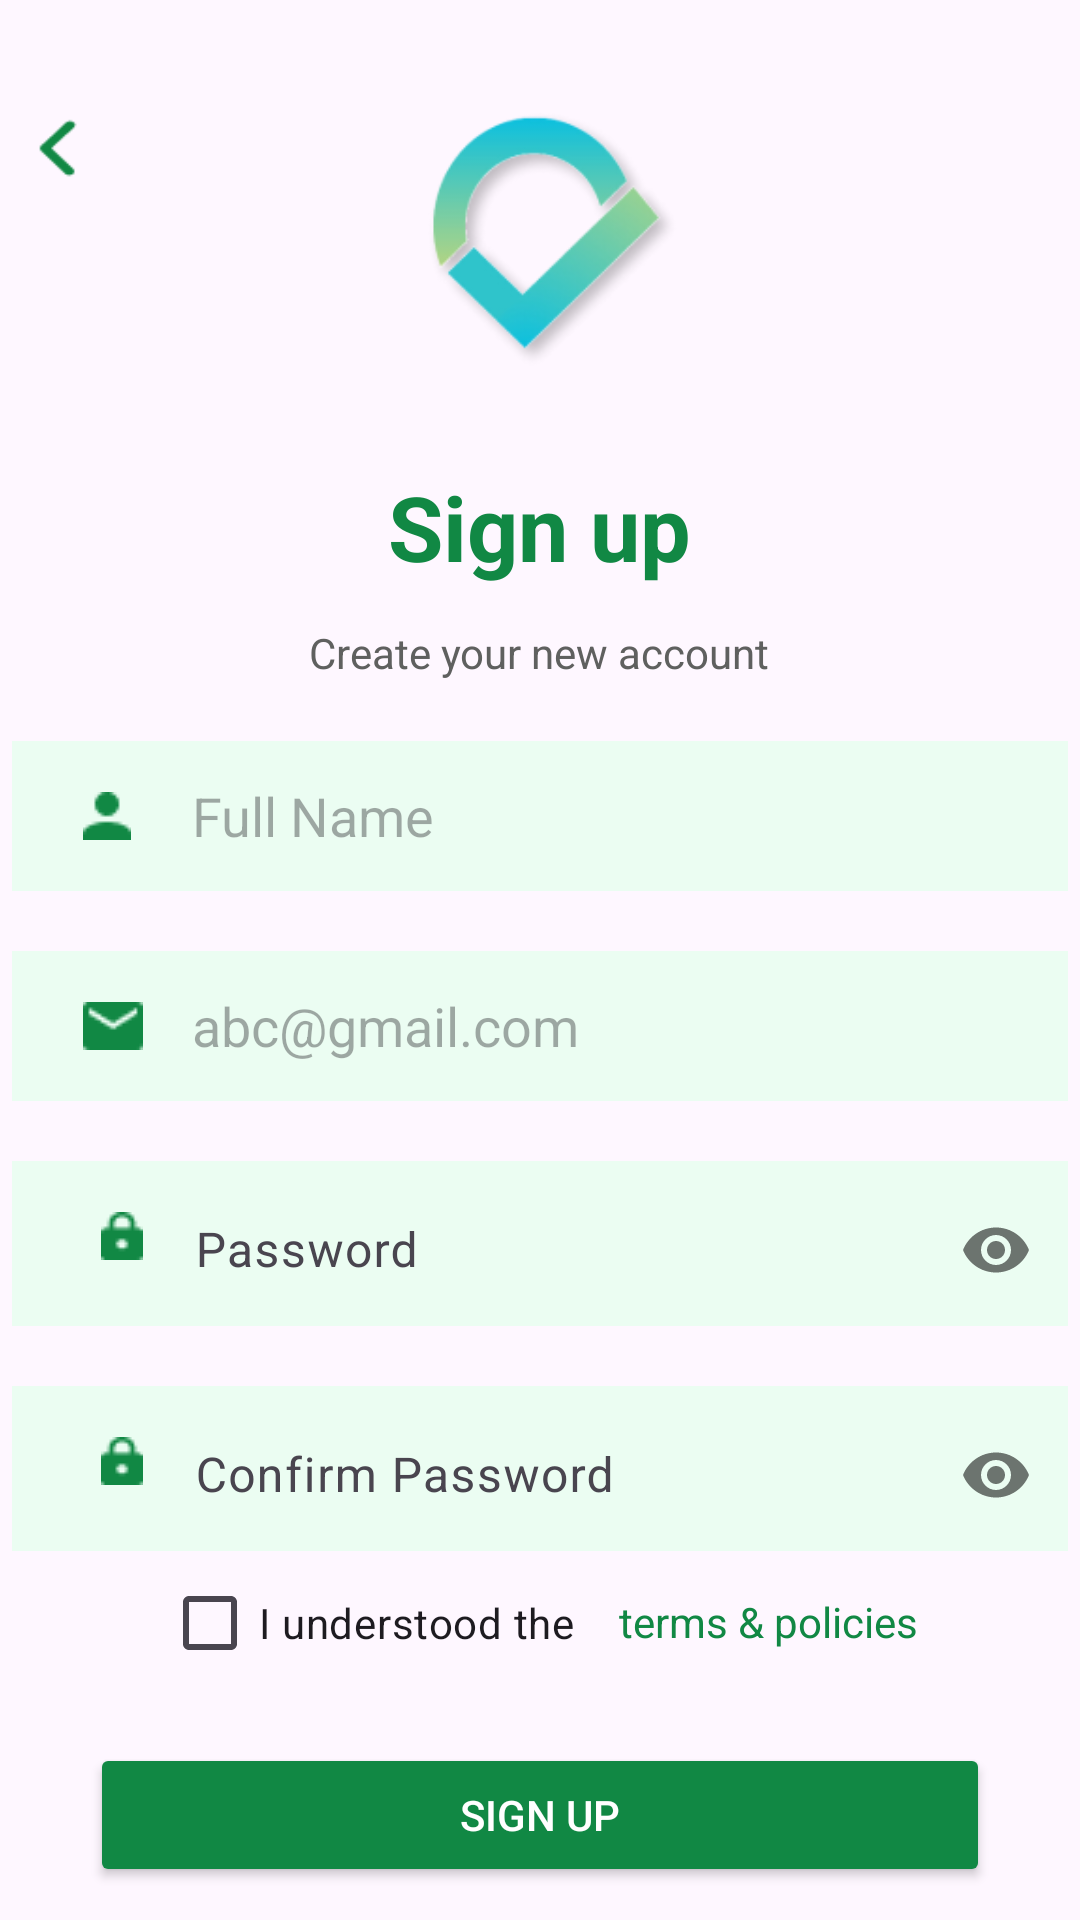

Produce the Android XML layout that renders to this screen, including the resource entries it uses.
<!-- AndroidManifest.xml: application theme Theme.Authentication_UIUX -->
<!-- res/layout/activity_sign_up.xml -->
<?xml version="1.0" encoding="utf-8"?>
<RelativeLayout xmlns:android="http://schemas.android.com/apk/res/android"
    xmlns:app="http://schemas.android.com/apk/res-auto"
    xmlns:tools="http://schemas.android.com/tools"
    android:id="@+id/main"
    android:layout_width="match_parent"
    android:layout_height="match_parent"
    tools:context=".Sign_Up_Activity">


    <View
        android:id="@+id/logo"
        android:layout_width="147dp"
        android:layout_height="133dp"
        android:layout_alignParentTop="true"
        android:layout_centerHorizontal="true"
        android:layout_marginTop="20dp"
        android:background="@drawable/logo"
        android:elevation="8dp" />

    <View
        android:id="@+id/arrow"
        android:layout_width="40dp"
        android:layout_height="32dp"
        android:layout_alignParentTop="true"
        android:layout_marginTop="34dp"
        android:background="@drawable/arrow_login"
        android:elevation="8dp" />

    <TextView
        android:id="@+id/Sign_up"
        android:layout_width="169dp"
        android:layout_height="45dp"
        android:layout_below="@+id/logo"
        android:layout_centerHorizontal="true"
        android:gravity="center"
        android:text="@string/Sign_up"
        android:textColor="#118844"
        android:textSize="30sp"
        android:textStyle="bold" />


    <TextView
        android:id="@+id/Create"
        android:layout_width="wrap_content"
        android:layout_height="wrap_content"
        android:layout_below="@+id/Sign_up"
        android:layout_centerHorizontal="true"
        android:layout_marginTop="10dp"
        android:text="@string/Create_your_new_account"
        android:textColor="#5F605F"/>

    <EditText
        android:id="@+id/Username"
        android:layout_width="352dp"
        android:layout_height="50dp"
        android:layout_below="@+id/Create"
        android:layout_marginTop="20dp"
        android:layout_centerHorizontal="true"
        android:radius="20dp"
        android:hint="@string/Fullname"
        android:paddingLeft="60dp"
        android:background="#ebfdf2"
        />

    <ImageView
        android:id="@+id/Userpic"
        android:layout_width="wrap_content"
        android:layout_height="wrap_content"
        android:layout_below="@+id/Create"
        android:layout_marginTop="37dp"
        android:layout_marginRight="-40dp"
        android:layout_toLeftOf="@id/Username"
        app:srcCompat="@drawable/username" />

    <EditText
        android:id="@+id/Mail"
        android:layout_width="352dp"
        android:layout_height="50dp"
        android:layout_below="@+id/Username"
        android:layout_marginTop="20dp"
        android:layout_centerHorizontal="true"
        android:radius="20dp"
        android:hint="abc@gmail.com"
        android:paddingLeft="60dp"
        android:background="#ebfdf2"
        />



    <ImageView
        android:id="@+id/Mailpic"
        android:layout_width="wrap_content"
        android:layout_height="wrap_content"
        android:layout_below="@+id/Username"
        android:layout_marginTop="37dp"
        android:layout_marginRight="-44dp"
        android:layout_toLeftOf="@id/Username"
        app:srcCompat="@drawable/mail" />

    <com.google.android.material.textfield.TextInputLayout
        android:id="@+id/Pass_layout"
        android:layout_width="352dp"
        android:layout_height="55dp"
        app:passwordToggleEnabled="true"
        android:background="#ebfdf2"
        android:paddingLeft="45dp"
        android:layout_below="@+id/Mail"
        android:layout_centerHorizontal="true"
        android:layout_marginTop="20dp">

        <com.google.android.material.textfield.TextInputEditText
            android:id="@+id/Pass"
            android:layout_width="match_parent"
            android:layout_height="49dp"
            android:inputType="textPassword"
            android:hint="@string/Password"
            android:background="@android:color/transparent"
            android:layout_alignParentTop="true"
            android:gravity="center_vertical">
        </com.google.android.material.textfield.TextInputEditText>
    </com.google.android.material.textfield.TextInputLayout>



    <ImageView
        android:id="@+id/Passpic"
        android:layout_width="wrap_content"
        android:layout_height="wrap_content"
        android:layout_below="@+id/Mail"
        android:layout_marginTop="37dp"
        android:layout_marginRight="-44dp"
        android:layout_toLeftOf="@id/Username"
        app:srcCompat="@drawable/pass" />

    <com.google.android.material.textfield.TextInputLayout
        android:id="@+id/ConfirmPass_layout"
        android:layout_width="352dp"
        android:layout_height="55dp"
        app:passwordToggleEnabled="true"
        android:background="#ebfdf2"
        android:paddingLeft="45dp"
        android:layout_below="@+id/Pass_layout"
        android:layout_centerHorizontal="true"
        android:layout_marginTop="20dp">

        <com.google.android.material.textfield.TextInputEditText
            android:id="@+id/ConfirmPass"
            android:layout_width="match_parent"
            android:layout_height="49dp"
            android:inputType="textPassword"
            android:hint="@string/Confirm_Password"
            android:background="@android:color/transparent"
            android:layout_alignParentTop="true"
            android:gravity="center_vertical">
        </com.google.android.material.textfield.TextInputEditText>
    </com.google.android.material.textfield.TextInputLayout>




    <ImageView
        android:id="@+id/Confirmpic"
        android:layout_width="wrap_content"
        android:layout_height="wrap_content"
        android:layout_below="@+id/Pass_layout"
        android:layout_marginTop="37dp"
        android:layout_marginRight="-44dp"
        android:layout_toLeftOf="@id/Username"
        app:srcCompat="@drawable/pass" />





















    <RelativeLayout
        android:id="@+id/groupCB"
        android:layout_width="wrap_content"
        android:layout_height="wrap_content"
        android:layout_below="@+id/ConfirmPass_layout"
        android:layout_centerHorizontal="true">

        <CheckBox
            android:id="@+id/checkBox"
            android:layout_width="wrap_content"
            android:layout_height="wrap_content"
            android:gravity="center"
            android:text="@string/I_understood_the"
            tools:ignore="MissingPrefix" />

        <TextView
            android:id="@+id/Policy"
            android:layout_width="wrap_content"
            android:layout_height="wrap_content"
            android:layout_marginStart="15dp"
            android:layout_marginTop="14dp"
            android:layout_toEndOf="@id/checkBox"
            android:clickable="true"
            android:text="@string/terms_and_policies"
            android:textColor="#118844" />
    </RelativeLayout>
    <Button
        android:id="@+id/buttonSignUp"
        android:layout_width="300dp"
        android:layout_height="wrap_content"
        android:text="@string/SIGN_UP"
        android:textColor="#FFFFFF"
        android:backgroundTint="#118844"
        android:padding="12dp"
        android:layout_marginTop="16dp"
        android:gravity="center"
        android:layout_below="@+id/groupCB"
        android:layout_centerHorizontal="true"
        />

    <ImageView
        android:id="@+id/Lineleft"
        android:layout_width="120dp"
        android:layout_height="wrap_content"
        android:layout_below="@+id/buttonSignUp"

        android:layout_marginTop="30dp"
        android:layout_marginRight="20dp"

        android:layout_toLeftOf="@id/Continue"
        app:srcCompat="@drawable/line" />

    <TextView
        android:id="@+id/Continue"
        android:layout_width="wrap_content"
        android:layout_height="wrap_content"
        android:layout_below="@+id/buttonSignUp"
        android:layout_centerHorizontal="true"
        android:layout_marginTop="20dp"
        android:text="@string/Or_Continue_With"
        android:textColor="#5F605F"/>

    <ImageView
        android:id="@+id/Lineright"
        android:layout_width="120dp"
        android:layout_height="wrap_content"
        android:layout_below="@+id/buttonSignUp"

        android:layout_marginTop="30dp"
        android:layout_marginLeft="20dp"

        android:layout_toRightOf="@id/Continue"
        app:srcCompat="@drawable/line" />

    <RelativeLayout
        android:id="@+id/groupContinue"
        android:layout_width="wrap_content"
        android:layout_height="60dp"
        android:layout_below="@+id/Continue"
        android:layout_centerHorizontal="true"
        android:layout_marginTop="10dp">


        <androidx.cardview.widget.CardView
            android:id="@+id/cardViewGG"
            android:layout_width="94dp"
            android:layout_height="40dp"
            android:layout_marginTop="8dp"
            android:backgroundTint="#F4F4F4"
            app:cardBackgroundColor="#F4F4F4"
            app:cardCornerRadius="8dp"
            app:cardElevation="4dp">

            <ImageView
                android:id="@+id/ggpic"
                android:layout_width="wrap_content"
                android:layout_height="wrap_content"
                android:layout_gravity="center"
                android:src="@drawable/gg" />

        </androidx.cardview.widget.CardView>


        <androidx.cardview.widget.CardView
            android:id="@+id/cardViewFB"
            android:layout_width="94dp"
            android:layout_height="40dp"
            android:layout_alignParentTop="true"
            android:layout_marginLeft="69dp"
            android:layout_marginTop="8dp"
            android:layout_toRightOf="@+id/cardViewGG"
            android:backgroundTint="#F4F4F4"
            app:cardBackgroundColor="#F4F4F4"
            app:cardCornerRadius="8dp"
            app:cardElevation="4dp">

            <ImageView
                android:id="@+id/fbpic"
                android:layout_width="wrap_content"
                android:layout_height="wrap_content"
                android:layout_gravity="center"
                android:src="@drawable/fb" />

        </androidx.cardview.widget.CardView>
    </RelativeLayout>

    <RelativeLayout
        android:id="@+id/groupHave"
        android:layout_width="wrap_content"
        android:layout_height="wrap_content"
        android:layout_below="@+id/groupContinue"
        android:layout_centerHorizontal="true"
        android:layout_marginTop="10dp">
    <TextView
        android:id="@+id/Have1"
        android:layout_width="wrap_content"
        android:layout_height="wrap_content"
        android:text="@string/Have_an_account"
        android:textColor="#5F605F"/>

    <TextView
        android:id="@+id/Have2"
        android:layout_width="wrap_content"
        android:layout_height="wrap_content"
        android:layout_toRightOf="@id/Have1"
        android:text="@string/SIGN_IN"
        android:textColor="#118844"
        />
    </RelativeLayout>

</RelativeLayout>
<!-- resources referenced by this layout -->
<resources>
  <!-- drawable arrow_login: png bitmap (drawable, 554 bytes) -->
  <!-- drawable fb: png bitmap (drawable, 325 bytes) -->
  <!-- drawable gg: png bitmap (drawable, 965 bytes) -->
  <!-- drawable line: png bitmap (drawable, 133 bytes) -->
  <!-- drawable logo: png bitmap (drawable, 15512 bytes) -->
  <!-- drawable mail: png bitmap (drawable, 406 bytes) -->
  <!-- drawable pass: png bitmap (drawable, 388 bytes) -->
  <!-- drawable username: png bitmap (drawable, 355 bytes) -->
  <string name="Confirm_Password">Confirm Password</string>
  <string name="Create_your_new_account">Create your new account</string>
  <string name="Fullname">Full Name</string>
  <string name="Have_an_account">Have an account ?</string>
  <string name="I_understood_the">I understood the </string>
  <string name="Or_Continue_With">Or Continue With</string>
  <string name="Password">Password</string>
  <string name="SIGN_IN">SIGN IN</string>
  <string name="SIGN_UP">SIGN UP</string>
  <string name="Sign_up">Sign up</string>
  <string name="terms_and_policies">terms &amp; policies</string>
  <style name="Theme.Authentication_UIUX" parent="Base.Theme.Authentication_UIUX" />
  <style name="Base.Theme.Authentication_UIUX" parent="Theme.Material3.DayNight.NoActionBar">
          
          <item name="colorPrimary">#118844</item>
          <item name="colorPrimaryVariant">#005533</item>
          <item name="colorOnPrimary">#FFFFFF</item>
          
          <item name="colorSecondary">#118844</item>
          
      </style>
</resources>
